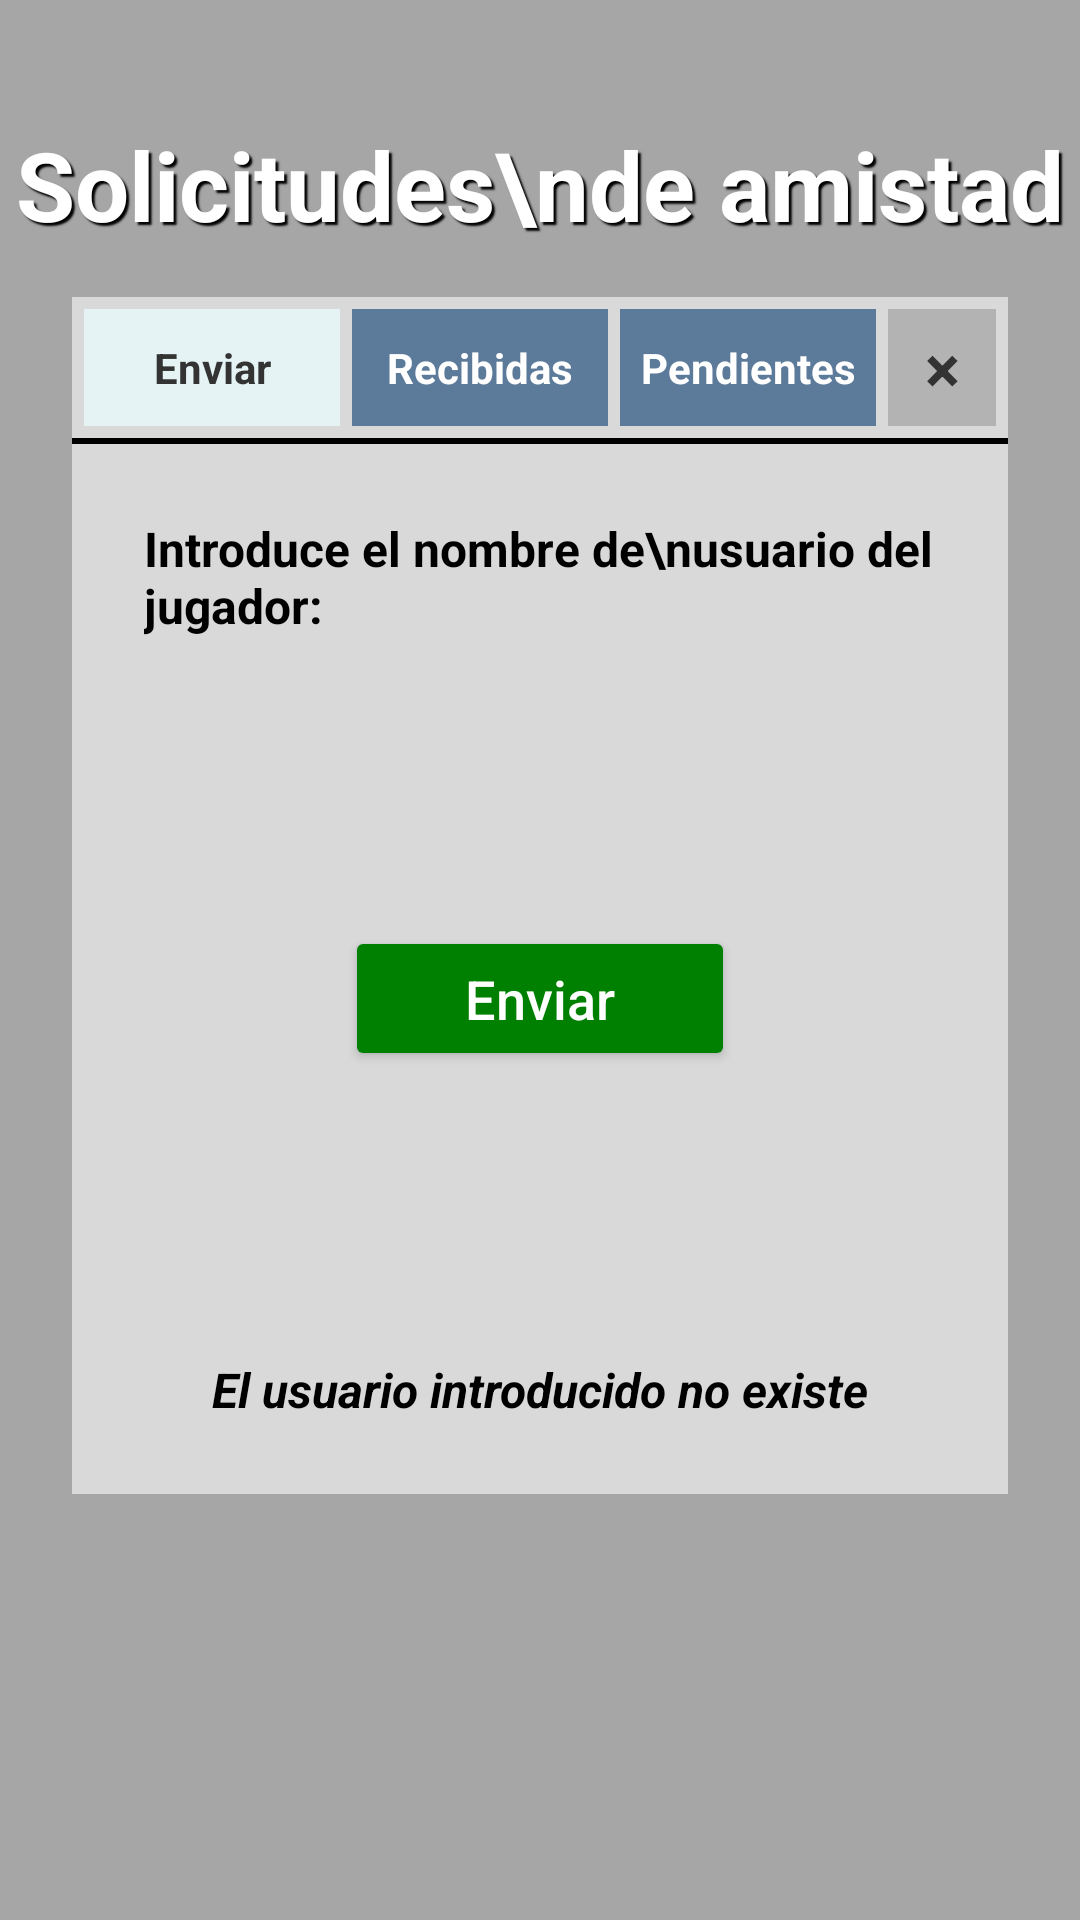

Write the Android layout XML for this screen, with the resource values it uses.
<!-- AndroidManifest.xml: application theme Theme.SecretPanda -->
<!-- res/layout/activity_solicitudes.xml -->
<?xml version="1.0" encoding="utf-8"?>
<RelativeLayout xmlns:android="http://schemas.android.com/apk/res/android"
    android:layout_width="match_parent"
    android:layout_height="match_parent"
    android:background="#A6A6A6"> <TextView
    android:id="@+id/titulo_solicitudes"
    android:layout_width="match_parent"
    android:layout_height="wrap_content"
    android:layout_marginTop="40dp"
    android:text="Solicitudes\nde amistad"
    android:textAlignment="center"
    android:textColor="#FFFFFF"
    android:textSize="32sp"
    android:shadowColor="#000000"
    android:shadowDx="3"
    android:shadowDy="3"
    android:shadowRadius="1"
    android:textStyle="bold" />

    <LinearLayout
        android:layout_width="match_parent"
        android:layout_height="wrap_content"
        android:layout_below="@id/titulo_solicitudes"
        android:layout_centerHorizontal="true"
        android:layout_marginHorizontal="24dp"
        android:layout_marginTop="16dp"
        android:background="@drawable/fondo_input_borde_negro"
        android:orientation="vertical">

        <LinearLayout
            android:layout_width="match_parent"
            android:layout_height="wrap_content"
            android:orientation="horizontal"
            android:background="#D9D9D9"
            android:padding="2dp">

            <TextView
                android:id="@+id/tab_enviar"
                android:layout_width="0dp"
                android:layout_height="wrap_content"
                android:layout_weight="1"
                android:background="#E5F3F5"
                android:text="Enviar"
                android:textAlignment="center"
                android:textColor="#333333"
                android:paddingVertical="10dp"
                android:layout_margin="2dp"
                android:textStyle="bold" />

            <TextView
                android:id="@+id/tab_recibidas"
                android:layout_width="0dp"
                android:layout_height="wrap_content"
                android:layout_weight="1"
                android:background="#5C7A99"
                android:text="Recibidas"
                android:textAlignment="center"
                android:textColor="#FFFFFF"
                android:paddingVertical="10dp"
                android:layout_margin="2dp"
                android:textStyle="bold" />

            <TextView
                android:id="@+id/tab_pendientes"
                android:layout_width="0dp"
                android:layout_height="wrap_content"
                android:layout_weight="1"
                android:background="#5C7A99"
                android:text="Pendientes"
                android:textAlignment="center"
                android:textColor="#FFFFFF"
                android:paddingVertical="10dp"
                android:layout_margin="2dp"
                android:textStyle="bold" />

            <TextView
                android:id="@+id/btn_cerrar_solicitudes"
                android:layout_width="36dp"
                android:layout_height="match_parent"
                android:background="#B3B3B3"
                android:text="×"
                android:textAlignment="center"
                android:textColor="#333333"
                android:textSize="22sp"
                android:textStyle="bold"
                android:gravity="center"
                android:layout_margin="2dp"/>
        </LinearLayout>

        <View
            android:layout_width="match_parent"
            android:layout_height="2dp"
            android:background="#000000" />

        <LinearLayout
            android:id="@+id/layout_enviar_solicitud"
            android:layout_width="match_parent"
            android:layout_height="350dp" android:orientation="vertical"
            android:padding="24dp"
            android:background="#D9D9D9"
            android:visibility="visible">

            <TextView
                android:layout_width="match_parent"
                android:layout_height="wrap_content"
                android:text="Introduce el nombre de\nusuario del jugador:"
                android:textColor="#000000"
                android:textSize="16sp"
                android:textStyle="bold" />

            <EditText
                android:id="@+id/input_nombre_solicitud"
                android:layout_width="match_parent"
                android:layout_height="48dp"
                android:layout_marginTop="16dp"
                android:background="@drawable/fondo_input_borde_negro"
                android:paddingHorizontal="12dp"
                android:textColor="#000000"
                android:inputType="text" />

            <Button
                android:id="@+id/btn_enviar_solicitud"
                android:layout_width="wrap_content"
                android:layout_height="wrap_content"
                android:layout_gravity="center_horizontal"
                android:layout_marginTop="32dp"
                android:backgroundTint="#008000"
                android:text="Enviar"
                android:textColor="#FFFFFF"
                android:textSize="18sp"
                android:paddingHorizontal="40dp"
                android:paddingVertical="12dp"
                android:textAllCaps="false"/>

            <TextView
                android:id="@+id/texto_error_solicitud"
                android:layout_width="match_parent"
                android:layout_height="match_parent"
                android:text="El usuario introducido no existe"
                android:gravity="bottom|center_horizontal"
                android:textColor="#000000"
                android:textStyle="bold|italic"
                android:textSize="16sp" />
        </LinearLayout>

        <LinearLayout
            android:id="@+id/layout_solicitudes_recibidas"
            android:layout_width="match_parent"
            android:layout_height="350dp"
            android:orientation="vertical"
            android:padding="12dp"
            android:background="#D9D9D9"
            android:visibility="gone">

            <androidx.recyclerview.widget.RecyclerView
                android:id="@+id/recycler_solicitudes_recibidas"
                android:layout_width="match_parent"
                android:layout_height="0dp"
                android:layout_weight="1" />

            <TextView
                android:id="@+id/texto_mensaje_recibidas"
                android:layout_width="match_parent"
                android:layout_height="wrap_content"
                android:layout_marginTop="8dp"
                android:text="Mensaje de prueba"
                android:textAlignment="center"
                android:textColor="#000000"
                android:textStyle="bold|italic"
                android:textSize="16sp"
                android:visibility="invisible" /> </LinearLayout>

        <LinearLayout
            android:id="@+id/layout_solicitudes_pendientes"
            android:layout_width="match_parent"
            android:layout_height="350dp"
            android:orientation="vertical"
            android:padding="12dp"
            android:background="#D9D9D9"
            android:visibility="gone">

            <androidx.recyclerview.widget.RecyclerView
                android:id="@+id/recycler_solicitudes_pendientes"
                android:layout_width="match_parent"
                android:layout_height="match_parent" />
        </LinearLayout>

    </LinearLayout>
</RelativeLayout>
<!-- resources referenced by this layout -->
<resources>
  <style name="Theme.SecretPanda" parent="Base.Theme.SecretPanda" />
  <style name="Base.Theme.SecretPanda" parent="Theme.Material3.DayNight.NoActionBar">
      </style>
</resources>
